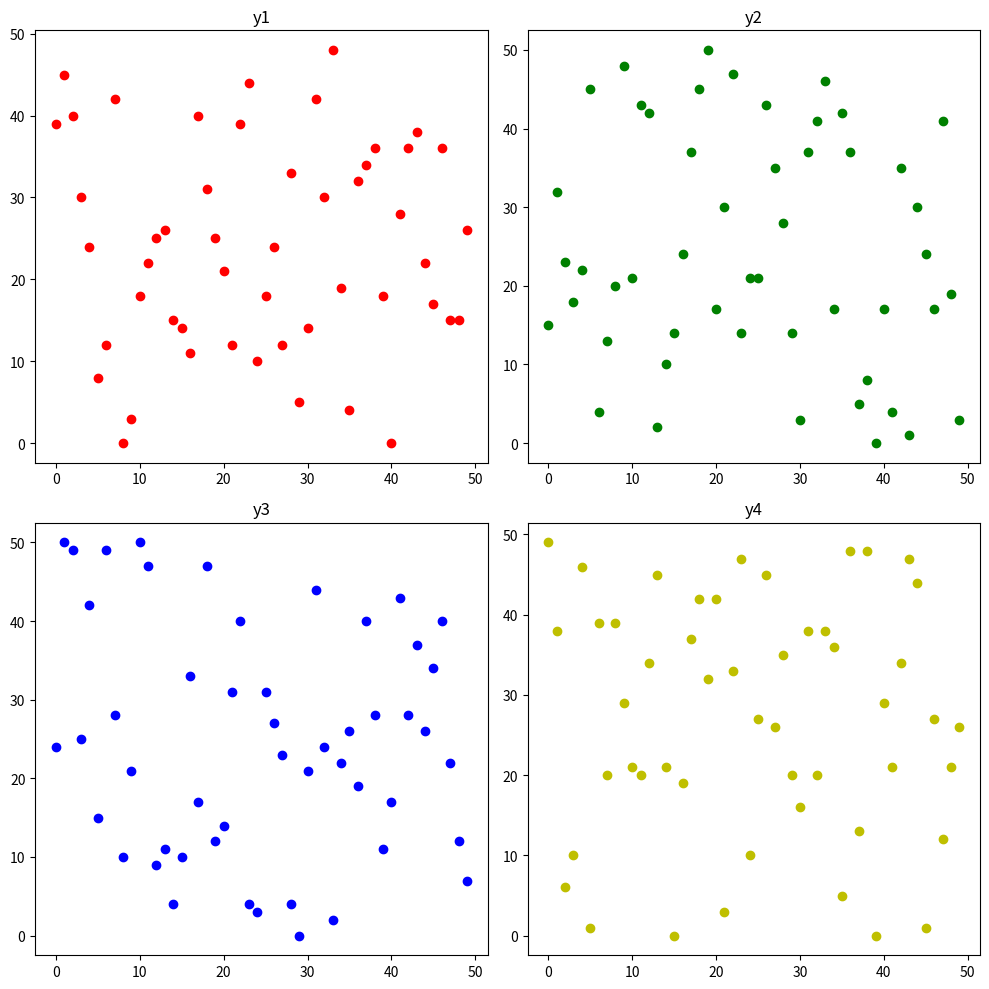

Write the Python code that produced this figure.
import matplotlib.pyplot as plt
import random

"""
fig = plt.figure()
ax1 = fig.add_subplot(2, 2, 1)
ax2 = fig.add_subplot(2, 2, 2)
...
...
"""

fig, ax = plt.subplots(2, 2, figsize=(10, 10))
x = list(range(50))
y1 = list(random.randint(0, 50) for _ in range(50))
y2 = list(random.randint(0, 50) for _ in range(50))
y3 = list(random.randint(0, 50) for _ in range(50))
y4 = list(random.randint(0, 50) for _ in range(50))

# 산점도(scatter plot)

ax[0, 0].scatter(x, y1, c='r')
ax[0, 1].scatter(x, y2, c='g')
ax[1, 0].scatter(x, y3, c='b')
ax[1, 1].scatter(x, y4, c='y')

ax[0, 0].set_title('y1')
ax[0, 1].set_title('y2')
ax[1, 0].set_title('y3')
ax[1, 1].set_title('y4')

fig.tight_layout()
plt.show()